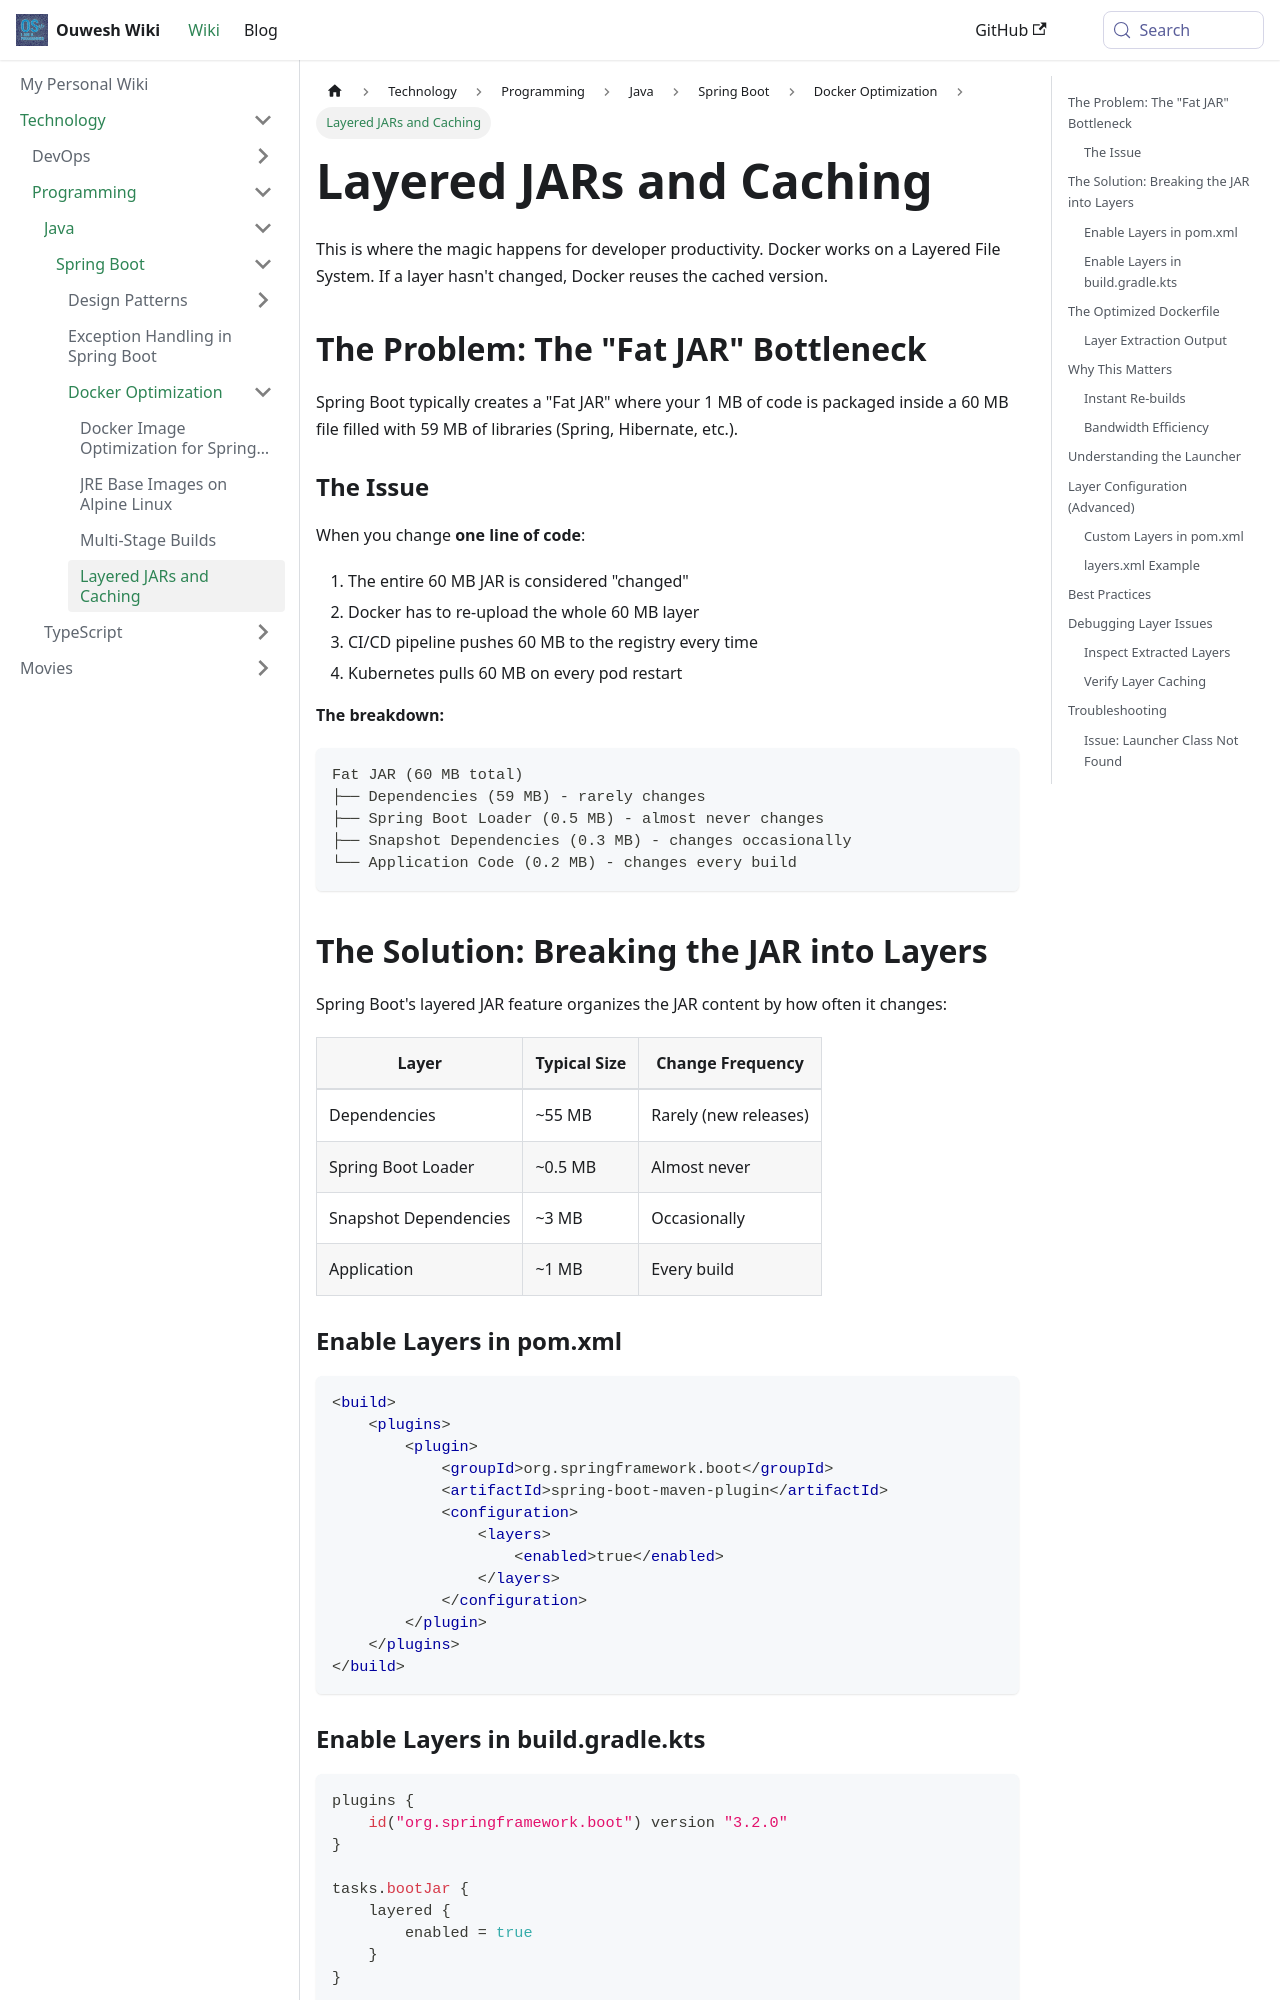

repository: Ouweshs28/wiki · page: docs/technology/programming/java/spring-boot/docker/layered-jars.html · generator: docusaurus

---
sidebar_position: 4
---

# Layered JARs and Caching

This is where the magic happens for developer productivity. Docker works on a Layered File System. If a layer hasn't changed, Docker reuses the cached version.

## The Problem: The "Fat JAR" Bottleneck

Spring Boot typically creates a "Fat JAR" where your 1 MB of code is packaged inside a 60 MB file filled with 59 MB of libraries (Spring, Hibernate, etc.).

### The Issue

When you change **one line of code**:

1. The entire 60 MB JAR is considered "changed"
2. Docker has to re-upload the whole 60 MB layer
3. CI/CD pipeline pushes 60 MB to the registry every time
4. Kubernetes pulls 60 MB on every pod restart

**The breakdown:**
```
Fat JAR (60 MB total)
├── Dependencies (59 MB) - rarely changes
├── Spring Boot Loader (0.5 MB) - almost never changes  
├── Snapshot Dependencies (0.3 MB) - changes occasionally
└── Application Code (0.2 MB) - changes every build
```

## The Solution: Breaking the JAR into Layers

Spring Boot's layered JAR feature organizes the JAR content by how often it changes:

| Layer | Typical Size | Change Frequency |
|-------|-------------|------------------|
| Dependencies | ~55 MB | Rarely (new releases) |
| Spring Boot Loader | ~0.5 MB | Almost never |
| Snapshot Dependencies | ~3 MB | Occasionally |
| Application | ~1 MB | Every build |

### Enable Layers in pom.xml

```xml
<build>
    <plugins>
        <plugin>
            <groupId>org.springframework.boot</groupId>
            <artifactId>spring-boot-maven-plugin</artifactId>
            <configuration>
                <layers>
                    <enabled>true</enabled>
                </layers>
            </configuration>
        </plugin>
    </plugins>
</build>
```

### Enable Layers in build.gradle.kts

```kotlin
plugins {
    id("org.springframework.boot") version "3.2.0"
}

tasks.bootJar {
    layered {
        enabled = true
    }
}
```
